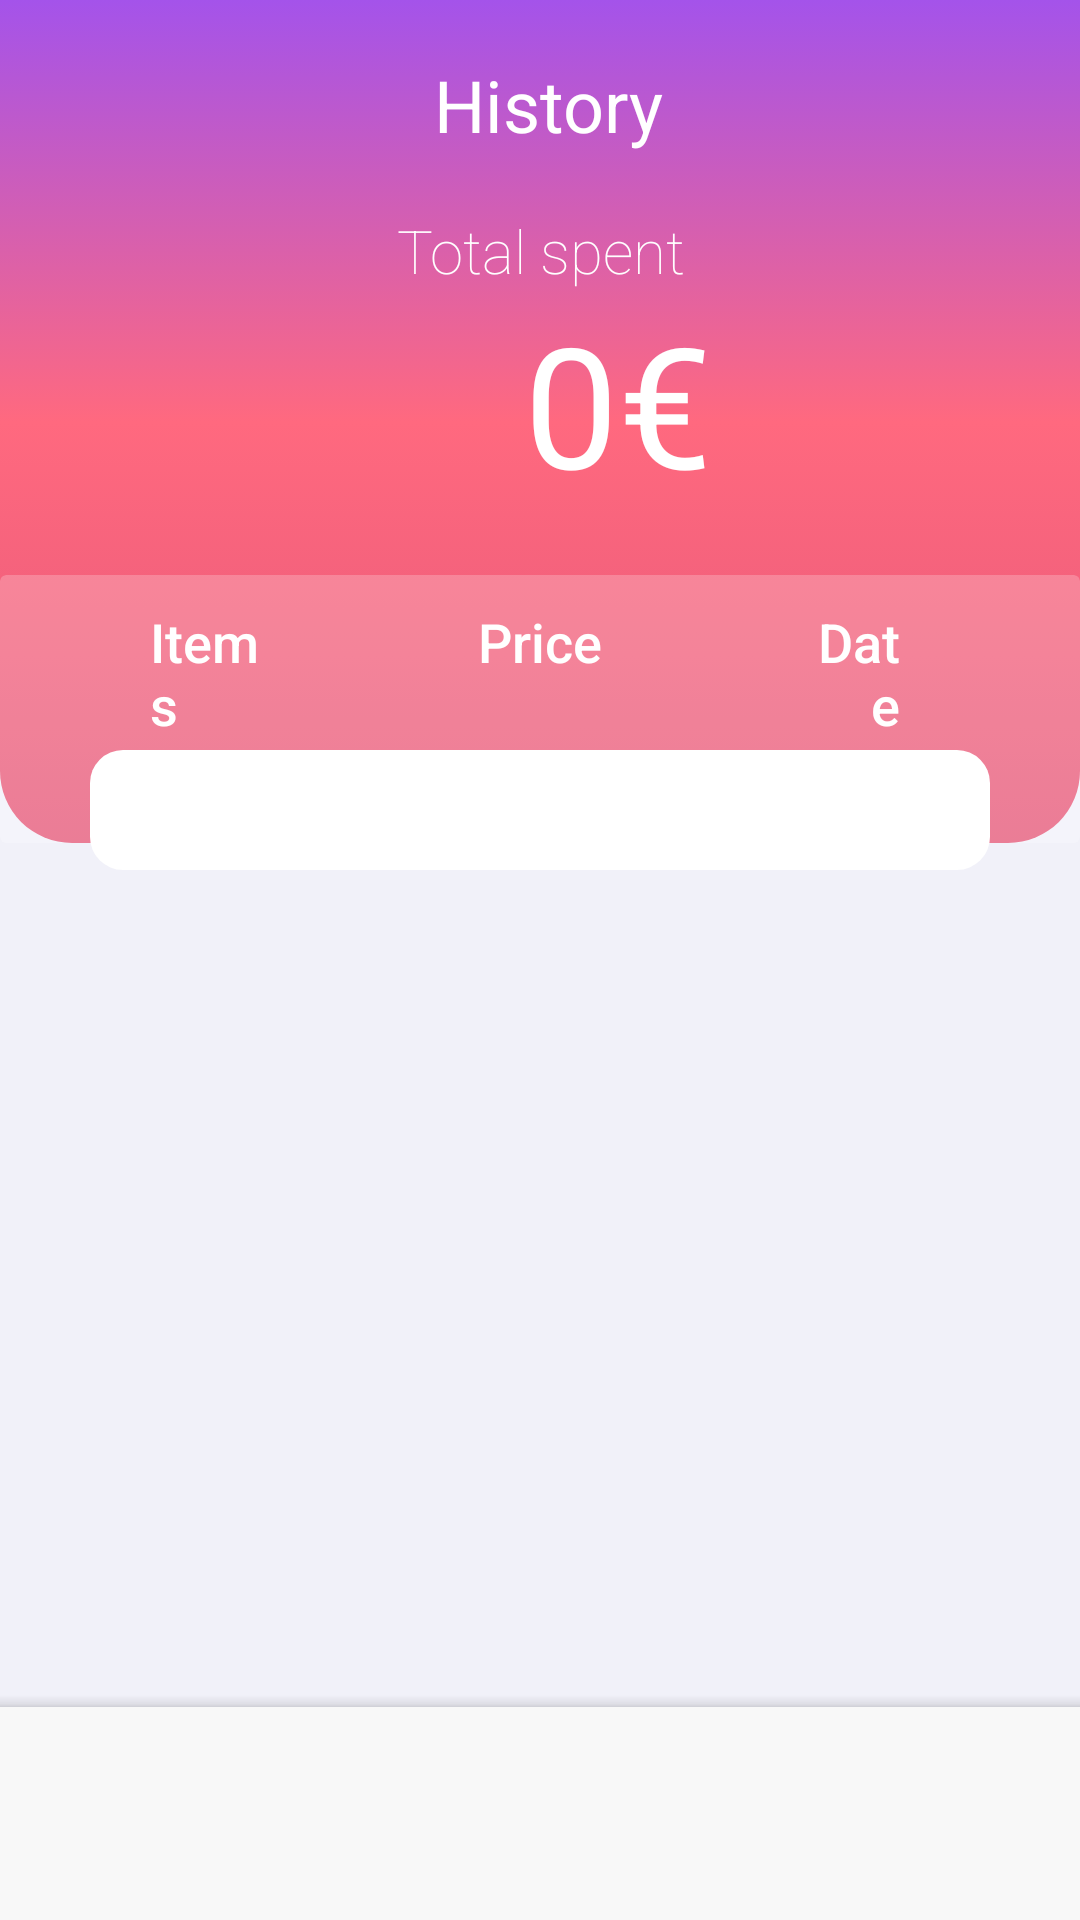

Write the Android layout XML for this screen, with the resource values it uses.
<!-- AndroidManifest.xml: application theme AppTheme -->
<!-- res/layout/fragment_history.xml -->
<?xml version="1.0" encoding="utf-8"?>
<androidx.constraintlayout.widget.ConstraintLayout xmlns:android="http://schemas.android.com/apk/res/android"
    xmlns:app="http://schemas.android.com/apk/res-auto"
    xmlns:tools="http://schemas.android.com/tools"
    android:id="@+id/layout"
    android:layout_width="match_parent"
    android:layout_height="match_parent"
    android:background="#99ECECF8">

    <RelativeLayout
        android:id="@+id/relativeLayoutHistory"
        android:layout_width="match_parent"
        android:layout_height="281dp"
        android:layout_marginBottom="446dp"
        android:layout_weight="2"
        android:background="@drawable/gradient"
        app:layout_constraintBottom_toTopOf="@+id/addNew"
        app:layout_constraintEnd_toEndOf="parent"
        app:layout_constraintHorizontal_bias="0.5"
        app:layout_constraintStart_toStartOf="parent"
        app:layout_constraintTop_toTopOf="parent"
        app:layout_constraintVertical_bias="0.0">

        <LinearLayout
            android:layout_width="match_parent"
            android:layout_height="match_parent"
            android:orientation="vertical">

            <LinearLayout
                android:layout_width="match_parent"
                android:layout_height="wrap_content"
                android:layout_marginTop="10dp"
                android:orientation="horizontal">

                <ImageButton
                    android:id="@+id/backButton"
                    android:layout_width="50dp"
                    android:layout_height="50dp"
                    android:layout_weight="1"
                    android:background="#00FFFFFF"
                    android:paddingLeft="20dp"
                    android:paddingTop="10dp"
                    android:paddingRight="10dp"
                    android:paddingBottom="10dp"
                    android:scaleType="fitStart"
                    app:srcCompat="@drawable/ic_left_arrow" />

                <TextView
                    android:id="@+id/textView3"
                    android:layout_width="wrap_content"
                    android:layout_height="match_parent"
                    android:layout_marginRight="60dp"
                    android:layout_weight="10"
                    android:gravity="center"
                    android:text="History"
                    android:textColor="#FFFFFF"
                    android:textSize="24sp" />

            </LinearLayout>

            <TextView
                android:id="@+id/totalSpent"
                android:layout_width="match_parent"
                android:layout_height="wrap_content"
                android:layout_marginTop="10dp"
                android:layout_marginEnd="-1dp"
                android:layout_marginRight="-1dp"
                android:fontFamily="sans-serif-thin"
                android:gravity="center"
                android:text="Total spent"
                android:textColor="@android:color/white"
                android:textSize="20sp" />

            <TextView
                android:id="@+id/totalSpentNr"
                android:layout_width="410dp"
                android:layout_height="wrap_content"
                android:layout_marginStart="1dp"
                android:layout_marginLeft="1dp"
                android:layout_marginEnd="0dp"
                android:layout_marginRight="0dp"
                android:layout_marginBottom="0dp"
                android:fontFamily="sans-serif-thin"
                android:gravity="center"
                android:text="0€"
                android:textColor="@android:color/white"
                android:textSize="56sp"
                android:textStyle="bold" />

            <androidx.cardview.widget.CardView
                android:layout_width="match_parent"
                android:layout_height="match_parent"
                android:layout_marginTop="20dp"
                app:cardBackgroundColor="#39FFFFFF"
                app:cardElevation="0dp">

                <LinearLayout
                    android:layout_width="match_parent"
                    android:layout_height="wrap_content"
                    android:orientation="horizontal">

                    <TextView
                        android:id="@+id/items"
                        android:layout_width="match_parent"
                        android:layout_height="wrap_content"
                        android:layout_marginLeft="20dp"
                        android:layout_marginRight="30dp"
                        android:layout_weight="1"
                        android:fontFamily="sans-serif-medium"
                        android:gravity="left"
                        android:paddingLeft="30dp"
                        android:paddingTop="10dp"
                        android:paddingBottom="10dp"
                        android:text="Items"
                        android:textColor="#FFFFFF"
                        android:textSize="18sp" />

                    <TextView
                        android:layout_width="match_parent"
                        android:layout_height="wrap_content"
                        android:layout_marginLeft="30dp"
                        android:layout_marginRight="30dp"
                        android:layout_weight="1"
                        android:fontFamily="sans-serif-medium"
                        android:gravity="center"
                        android:paddingTop="10dp"
                        android:paddingBottom="10dp"
                        android:text="Price"
                        android:textColor="#FFFFFF"
                        android:textSize="18sp" />

                    <TextView
                        android:id="@+id/dateName"
                        android:layout_width="match_parent"
                        android:layout_height="wrap_content"
                        android:layout_marginLeft="30dp"
                        android:layout_marginRight="30dp"
                        android:layout_weight="1"
                        android:fontFamily="sans-serif-medium"
                        android:gravity="right"
                        android:paddingTop="10dp"
                        android:paddingRight="30dp"
                        android:paddingBottom="10dp"
                        android:text="Date"
                        android:textColor="#FFFFFF"
                        android:textSize="18sp" />
                </LinearLayout>

            </androidx.cardview.widget.CardView>

        </LinearLayout>

    </RelativeLayout>

    <ScrollView
        android:layout_width="match_parent"
        android:layout_height="match_parent"
        android:layout_marginTop="250dp"
        android:layout_marginBottom="80dp"
        app:layout_constraintBottom_toBottomOf="parent"
        app:layout_constraintEnd_toEndOf="parent"
        app:layout_constraintHorizontal_bias="0.0"
        app:layout_constraintStart_toStartOf="parent"
        app:layout_constraintTop_toTopOf="parent"
        app:layout_constraintVertical_bias="0.0">

        <LinearLayout
            android:id="@+id/historyLayout"
            android:layout_width="match_parent"
            android:layout_height="match_parent"
            android:layout_marginLeft="30dp"
            android:layout_marginRight="30dp"
            android:background="@drawable/shape"
            android:orientation="vertical"
            android:padding="20dp">

        </LinearLayout>
    </ScrollView>

    <androidx.constraintlayout.widget.Guideline
        android:id="@+id/guideline"
        android:layout_width="wrap_content"
        android:layout_height="wrap_content"
        android:orientation="vertical"
        app:layout_constraintGuide_begin="20dp" />

    <com.google.android.material.bottomappbar.BottomAppBar
        android:id="@+id/bottomAppBar3"
        style="@style/Widget.MaterialComponents.BottomAppBar.Colored"
        android:layout_width="match_parent"
        android:layout_height="71dp"
        android:layout_gravity="bottom"
        android:clickable="false"
        app:backgroundTint="#F8F8F8"
        app:cardCornerRadius="0dp"
        app:layout_constraintBottom_toBottomOf="parent"
        app:layout_constraintEnd_toEndOf="parent"
        app:layout_constraintHorizontal_bias="0.0"
        app:layout_constraintStart_toStartOf="parent"
        app:layout_constraintTop_toTopOf="parent"
        app:layout_constraintVertical_bias="1.0"
        tools:ignore="BottomAppBar,UnknownId"></com.google.android.material.bottomappbar.BottomAppBar>

    <ImageButton
        android:id="@+id/accBtn"
        android:layout_width="28dp"
        android:layout_height="28dp"
        android:layout_marginTop="17dp"
        android:background="#00FFFFFF"
        android:scaleType="fitStart"
        app:layout_constraintBottom_toBottomOf="parent"
        app:layout_constraintEnd_toEndOf="parent"
        app:layout_constraintStart_toEndOf="@+id/addNew"
        app:layout_constraintTop_toTopOf="@+id/bottomAppBar3"
        app:layout_constraintVertical_bias="0.0"
        app:srcCompat="@drawable/ic_user" />

    <ImageButton
        android:id="@+id/addNew"
        android:layout_width="40dp"
        android:layout_height="40dp"
        android:background="#00FFFFFF"
        android:scaleType="fitStart"
        app:layout_constraintBottom_toBottomOf="@+id/bottomAppBar3"
        app:layout_constraintEnd_toEndOf="parent"
        app:layout_constraintStart_toStartOf="parent"
        app:layout_constraintTop_toTopOf="@+id/bottomAppBar3"
        app:layout_constraintVertical_bias="0.476"
        app:srcCompat="@drawable/ic_plus" />

    <ImageButton
        android:id="@+id/homeBtn"
        android:layout_width="32dp"
        android:layout_height="32dp"
        android:layout_marginTop="17dp"
        android:background="#00FFFFFF"
        android:scaleType="fitStart"
        app:layout_constraintBottom_toBottomOf="parent"
        app:layout_constraintEnd_toStartOf="@+id/addNew"
        app:layout_constraintStart_toStartOf="parent"
        app:layout_constraintTop_toTopOf="@+id/bottomAppBar3"
        app:layout_constraintVertical_bias="0.0"
        app:srcCompat="@drawable/ic_home" />

</androidx.constraintlayout.widget.ConstraintLayout>
<!-- resources referenced by this layout -->
<resources>
  <!-- drawable gradient (drawable) -->
  <?xml version="1.0" encoding="utf-8"?>
  <selector xmlns:android="http://schemas.android.com/apk/res/android">
          <item>
              <shape>
                  <gradient
                      android:angle="-45"
                      android:startColor="#A453EA"
                      android:centerColor="#FF697F"
                      android:endColor="#E45778"
                      android:type="linear" />
                  <corners android:radius="0dp"
                      android:bottomRightRadius="24dp"
                      android:bottomLeftRadius="24dp"/>
              </shape>
          </item>
  </selector>
  <!-- drawable ic_left_arrow (drawable) -->
  <vector xmlns:android="http://schemas.android.com/apk/res/android"
      android:width="4dp"
      android:height="4dp"
      android:viewportWidth="492"
      android:viewportHeight="492">
    <path
        android:fillColor="#FFFFFF"
        android:pathData="M198.608,246.104L382.664,62.04c5.068,-5.056 7.856,-11.816 7.856,-19.024c0,-7.212 -2.788,-13.968 -7.856,-19.032l-16.128,-16.12C361.476,2.792 354.712,0 347.504,0s-13.964,2.792 -19.028,7.864L109.328,227.008c-5.084,5.08 -7.868,11.868 -7.848,19.084c-0.02,7.248 2.76,14.028 7.848,19.112l218.944,218.932c5.064,5.072 11.82,7.864 19.032,7.864c7.208,0 13.964,-2.792 19.032,-7.864l16.124,-16.12c10.492,-10.492 10.492,-27.572 0,-38.06L198.608,246.104z"/>
  </vector>
  <!-- drawable ic_plus (drawable) -->
  <vector xmlns:android="http://schemas.android.com/apk/res/android"
      xmlns:aapt="http://schemas.android.com/aapt"
      android:width="50dp"
      android:height="50dp"
      android:viewportWidth="512"
      android:viewportHeight="512">
    <path
        android:pathData="m512,256c0,141.387 -114.613,256 -256,256s-256,-114.613 -256,-256 114.613,-256 256,-256 256,114.613 256,256zM512,256">
      <aapt:attr name="android:fillColor">
        <gradient
            android:startY="-45"
            android:startX="0"
            android:endY="-45"
            android:endX="700"
            android:type="linear">
          <item android:offset="0" android:color="#A453EA"/>
          <item android:offset="0.5" android:color="#FF697F"/>
          <item android:offset="1" android:color="#E45778"/>
        </gradient>
      </aapt:attr>
    </path>
    <path
        android:pathData="m441,241h-170v-170c0,-8.285 -6.715,-15 -15,-15s-15,6.715 -15,15v170h-170c-8.285,0 -15,6.715 -15,15s6.715,15 15,15h170v170c0,8.285 6.715,15 15,15s15,-6.715 15,-15v-170h170c8.285,0 15,-6.715 15,-15s-6.715,-15 -15,-15zM441,241"
        android:fillColor="#fff"/>
  </vector>
  <!-- drawable shape (drawable-v24) -->
  <shape
      xmlns:android="http://schemas.android.com/apk/res/android"
      android:shape="rectangle"   >
  
      <solid
          android:color="#FFFFFF" >
      </solid>
  
      <padding
          android:left="5dp"
          android:top="5dp"
          android:right="5dp"
          android:bottom="5dp"    >
      </padding>
  
      <corners
          android:radius="11dp"   >
      </corners>
  
  </shape>
  <style name="AppTheme" parent="Theme.MaterialComponents.Light.Bridge">
          
          <item name="colorPrimary">@color/colorPrimary</item>
          <item name="colorPrimaryDark">@color/colorPrimaryDark</item>
          <item name="colorAccent">@color/colorAccent</item>
      </style>
  <color name="colorPrimary">#A453EA</color>
  <color name="colorPrimaryDark">#3C2B78</color>
  <color name="colorAccent">#EAB93F</color>
</resources>
